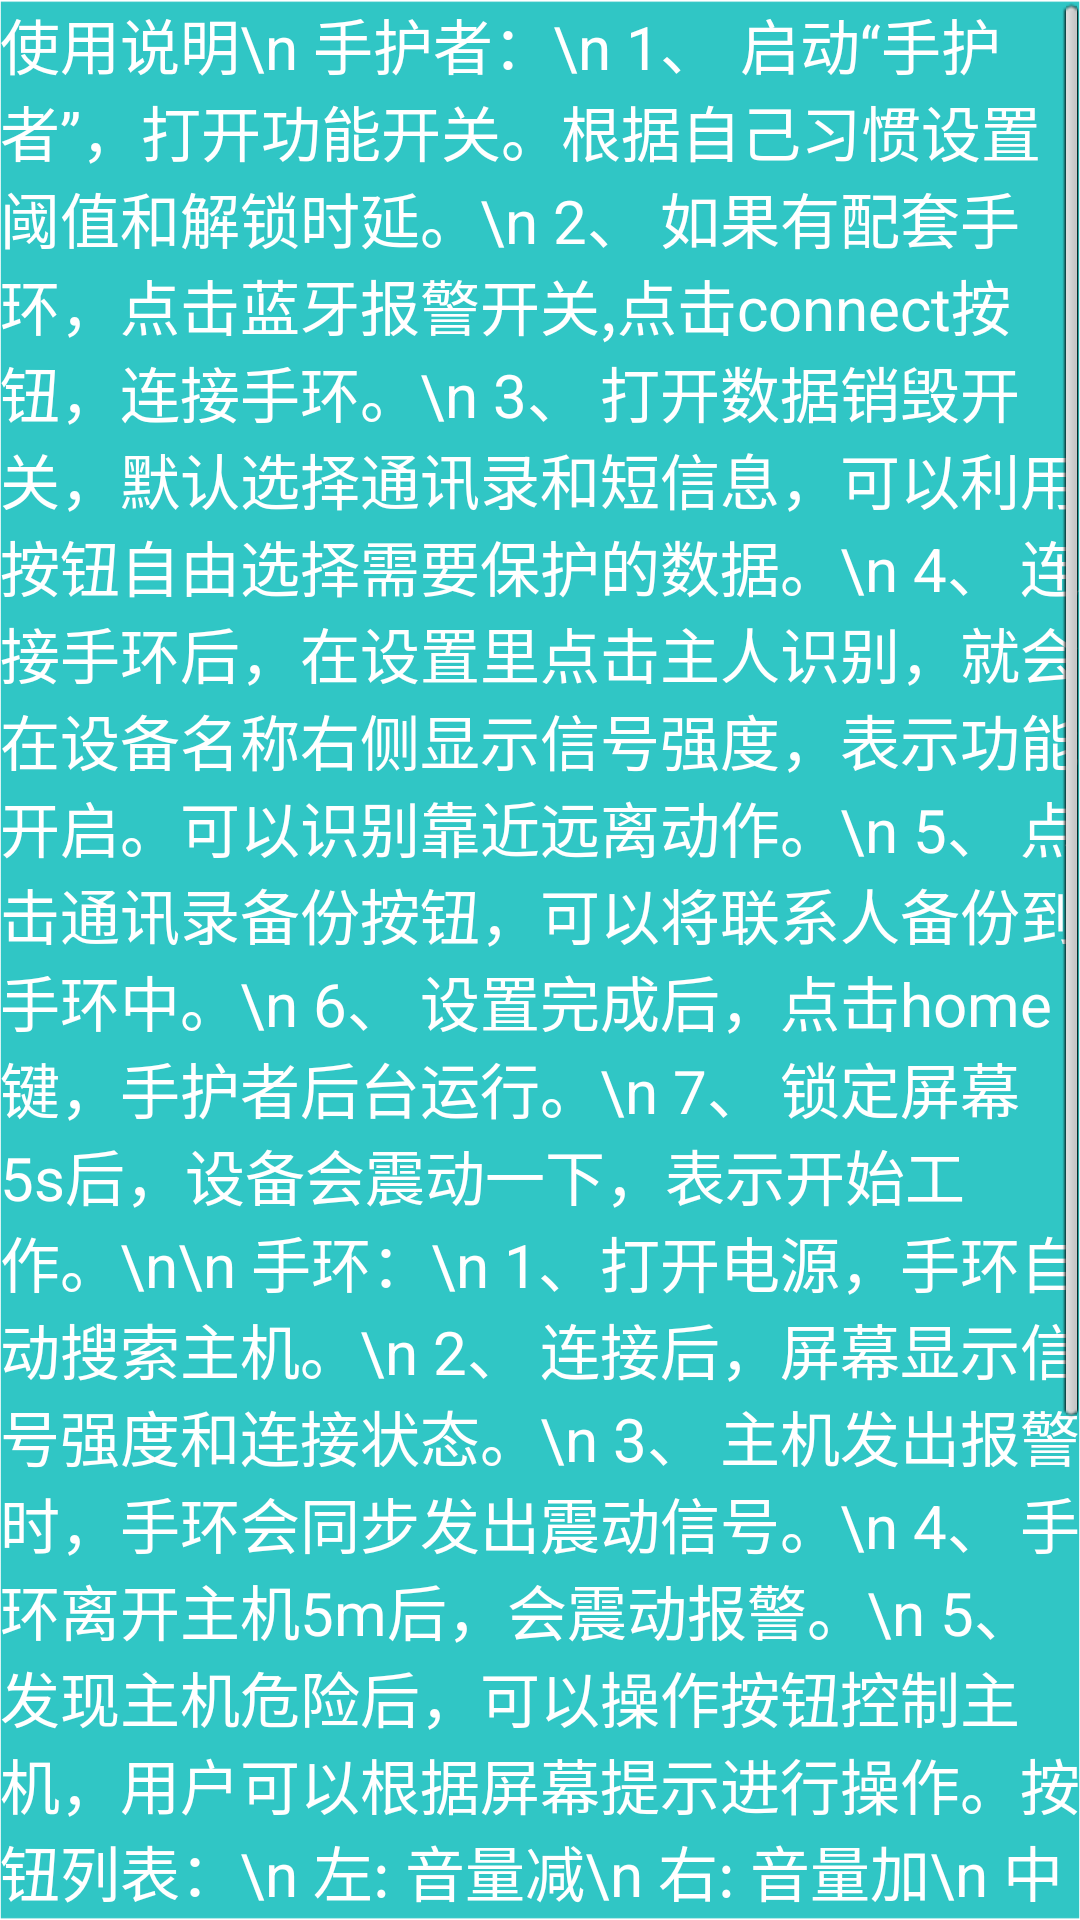

The Android layout XML behind this screen, and the referenced resources:
<!-- AndroidManifest.xml: application theme AppTheme -->
<!-- res/layout/help.xml -->
<?xml version="1.0" encoding="utf-8"?>

<ScrollView xmlns:android="http://schemas.android.com/apk/res/android"
    android:layout_width="match_parent"
    android:layout_height="match_parent"
    android:background="@drawable/back5" >

    <LinearLayout
        android:layout_width="fill_parent"
        android:layout_height="fill_parent"
        android:orientation="vertical" >

        <TextView
            android:layout_width="fill_parent"
            android:layout_height="fill_parent"
            android:gravity="top|clip_horizontal"
            android:text=
"使用说明\n
手护者：\n
1、	启动“手护者”，打开功能开关。根据自己习惯设置阈值和解锁时延。\n
2、	如果有配套手环，点击蓝牙报警开关,点击connect按钮，连接手环。\n
3、	打开数据销毁开关，默认选择通讯录和短信息，可以利用按钮自由选择需要保护的数据。\n
4、	连接手环后，在设置里点击主人识别，就会在设备名称右侧显示信号强度，表示功能开启。可以识别靠近远离动作。\n
5、	点击通讯录备份按钮，可以将联系人备份到手环中。\n
6、	设置完成后，点击home键，手护者后台运行。\n
7、	锁定屏幕5s后，设备会震动一下，表示开始工作。\n\n
手环：\n
1、	打开电源，手环自动搜索主机。\n
2、	连接后，屏幕显示信号强度和连接状态。\n
3、	主机发出报警时，手环会同步发出震动信号。\n
4、	手环离开主机5m后，会震动报警。\n
5、	发现主机危险后，可以操作按钮控制主机，用户可以根据屏幕提示进行操作。按钮列表：\n
左: 音量减\n
右: 音量加\n
中左: 删除数据\n
中右: 恢复通讯录\n
上: 停止报警\n
下: 报警\n
注意事项：\n
1、	手环上点击删除，将会删除主机相应数据，谨慎操作。\n
2、	恢复通讯录和恢复短信息只能点击一次进行恢复，不可多点。\n
3、	手环上传数据时，中途不可断开连接。\n
4、	某些功能需要root权限。\n"
            android:textColor="@color/white"
            android:textSize="20dp" />
    </LinearLayout>

</ScrollView>
<!-- resources referenced by this layout -->
<resources>
  <color name="white">#FFFFFF</color>
  <!-- drawable back5: png bitmap (drawable-xxhdpi, 1015 bytes) -->
  <style name="AppTheme" parent="AppBaseTheme">
          
      </style>
  <style name="AppBaseTheme" parent="android:Theme.Light">
          
      </style>
</resources>
